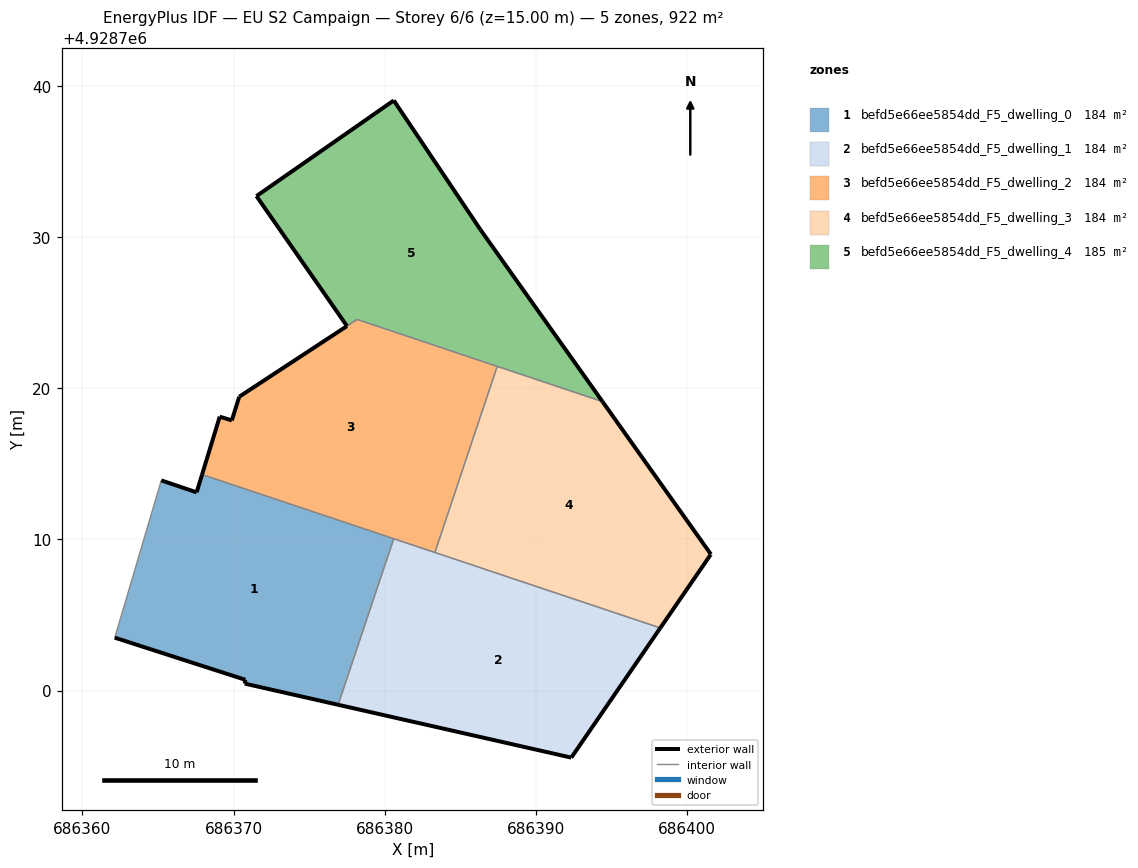
=== STOREY PLAN SPEC (per zone: floor XY polygon, exterior-wall plan segments, windows/doors) ===
zone 1: befd5e66ee5854dd_F5_dwelling_0  (184.4 m²)
  floor: (686376.92, 4928699.06) (686380.60, 4928710.05) (686367.92, 4928714.30) (686367.56, 4928713.12) (686365.22, 4928713.91) (686362.14, 4928703.50) (686370.79, 4928700.71) (686370.74, 4928700.46)
  exterior wall: (686376.92, 4928699.06) – (686370.74, 4928700.46)  [6.3 m]
  exterior wall: (686370.74, 4928700.46) – (686370.79, 4928700.71)  [0.3 m]
  exterior wall: (686370.79, 4928700.71) – (686362.14, 4928703.50)  [9.1 m]
  exterior wall: (686365.22, 4928713.91) – (686367.56, 4928713.12)  [2.5 m]
  exterior wall: (686367.56, 4928713.12) – (686367.92, 4928714.30)  [1.2 m]
  interior walls: 3
zone 2: befd5e66ee5854dd_F5_dwelling_1  (184.4 m²)
  floor: (686392.36, 4928695.56) (686398.25, 4928704.14) (686383.33, 4928709.14) (686376.92, 4928699.06)
  floor: (686376.92, 4928699.06) (686383.33, 4928709.14) (686380.60, 4928710.05)
  exterior wall: (686392.36, 4928695.56) – (686376.92, 4928699.06)  [15.8 m]
  exterior wall: (686398.25, 4928704.14) – (686392.36, 4928695.56)  [10.4 m]
  interior walls: 3
zone 3: befd5e66ee5854dd_F5_dwelling_2  (183.9 m²)
  floor: (686380.60, 4928710.05) (686387.45, 4928721.46) (686378.18, 4928724.56) (686370.38, 4928719.45) (686370.37, 4928719.43) (686369.89, 4928717.88) (686369.09, 4928718.13) (686367.92, 4928714.30)
  floor: (686383.33, 4928709.14) (686387.45, 4928721.46) (686380.60, 4928710.05)
  exterior wall: (686367.92, 4928714.30) – (686369.09, 4928718.13)  [4.0 m]
  exterior wall: (686369.09, 4928718.13) – (686369.89, 4928717.88)  [0.8 m]
  exterior wall: (686369.89, 4928717.88) – (686370.37, 4928719.43)  [1.6 m]
  exterior wall: (686370.37, 4928719.43) – (686370.38, 4928719.45)  [0.0 m]
  exterior wall: (686370.38, 4928719.45) – (686377.51, 4928724.12)  [8.5 m]
  interior walls: 5
zone 4: befd5e66ee5854dd_F5_dwelling_3  (184.4 m²)
  floor: (686398.25, 4928704.14) (686401.57, 4928708.99) (686401.60, 4928709.02) (686394.42, 4928719.12) (686387.45, 4928721.46) (686383.33, 4928709.14)
  exterior wall: (686401.60, 4928709.02) – (686401.57, 4928708.99)  [0.0 m]
  exterior wall: (686401.57, 4928708.99) – (686398.25, 4928704.14)  [5.9 m]
  exterior wall: (686394.42, 4928719.12) – (686401.60, 4928709.02)  [12.4 m]
  interior walls: 3
zone 5: befd5e66ee5854dd_F5_dwelling_4  (184.8 m²)
  floor: (686394.42, 4928719.12) (686386.35, 4928730.50) (686380.61, 4928739.06) (686371.52, 4928732.73) (686377.51, 4928724.13) (686378.17, 4928724.57)
  exterior wall: (686371.52, 4928732.73) – (686380.61, 4928739.06)  [11.1 m]
  exterior wall: (686380.61, 4928739.06) – (686386.35, 4928730.50)  [10.3 m]
  exterior wall: (686386.35, 4928730.50) – (686394.42, 4928719.12)  [13.9 m]
  exterior wall: (686377.51, 4928724.13) – (686371.52, 4928732.73)  [10.5 m]
  interior walls: 3

=== DERIVED (storey summary) ===
Building: EU S2 Campaign
Storey: 6 of 6  (floor level z = 15.00 m)
Storey gross floor area: 921.9 m²
Zones on this storey: 5
  - befd5e66ee5854dd_F5_dwelling_0: floor 184.4 m²; exterior wall 19.4 m (58.2 m²); WWR 0.0%
  - befd5e66ee5854dd_F5_dwelling_1: floor 184.4 m²; exterior wall 26.2 m (78.7 m²); WWR 0.0%
  - befd5e66ee5854dd_F5_dwelling_2: floor 183.9 m²; exterior wall 15.0 m (45.1 m²); WWR 0.0%
  - befd5e66ee5854dd_F5_dwelling_3: floor 184.4 m²; exterior wall 18.3 m (54.9 m²); WWR 0.0%
  - befd5e66ee5854dd_F5_dwelling_4: floor 184.8 m²; exterior wall 45.8 m (137.4 m²); WWR 0.0%
Zone adjacency (shared interzone walls):
  - befd5e66ee5854dd_F5_dwelling_0 ↔ befd5e66ee5854dd_F5_dwelling_1
  - befd5e66ee5854dd_F5_dwelling_0 ↔ befd5e66ee5854dd_F5_dwelling_2
  - befd5e66ee5854dd_F5_dwelling_1 ↔ befd5e66ee5854dd_F5_dwelling_2
  - befd5e66ee5854dd_F5_dwelling_1 ↔ befd5e66ee5854dd_F5_dwelling_3
  - befd5e66ee5854dd_F5_dwelling_2 ↔ befd5e66ee5854dd_F5_dwelling_3
  - befd5e66ee5854dd_F5_dwelling_2 ↔ befd5e66ee5854dd_F5_dwelling_4
  - befd5e66ee5854dd_F5_dwelling_3 ↔ befd5e66ee5854dd_F5_dwelling_4